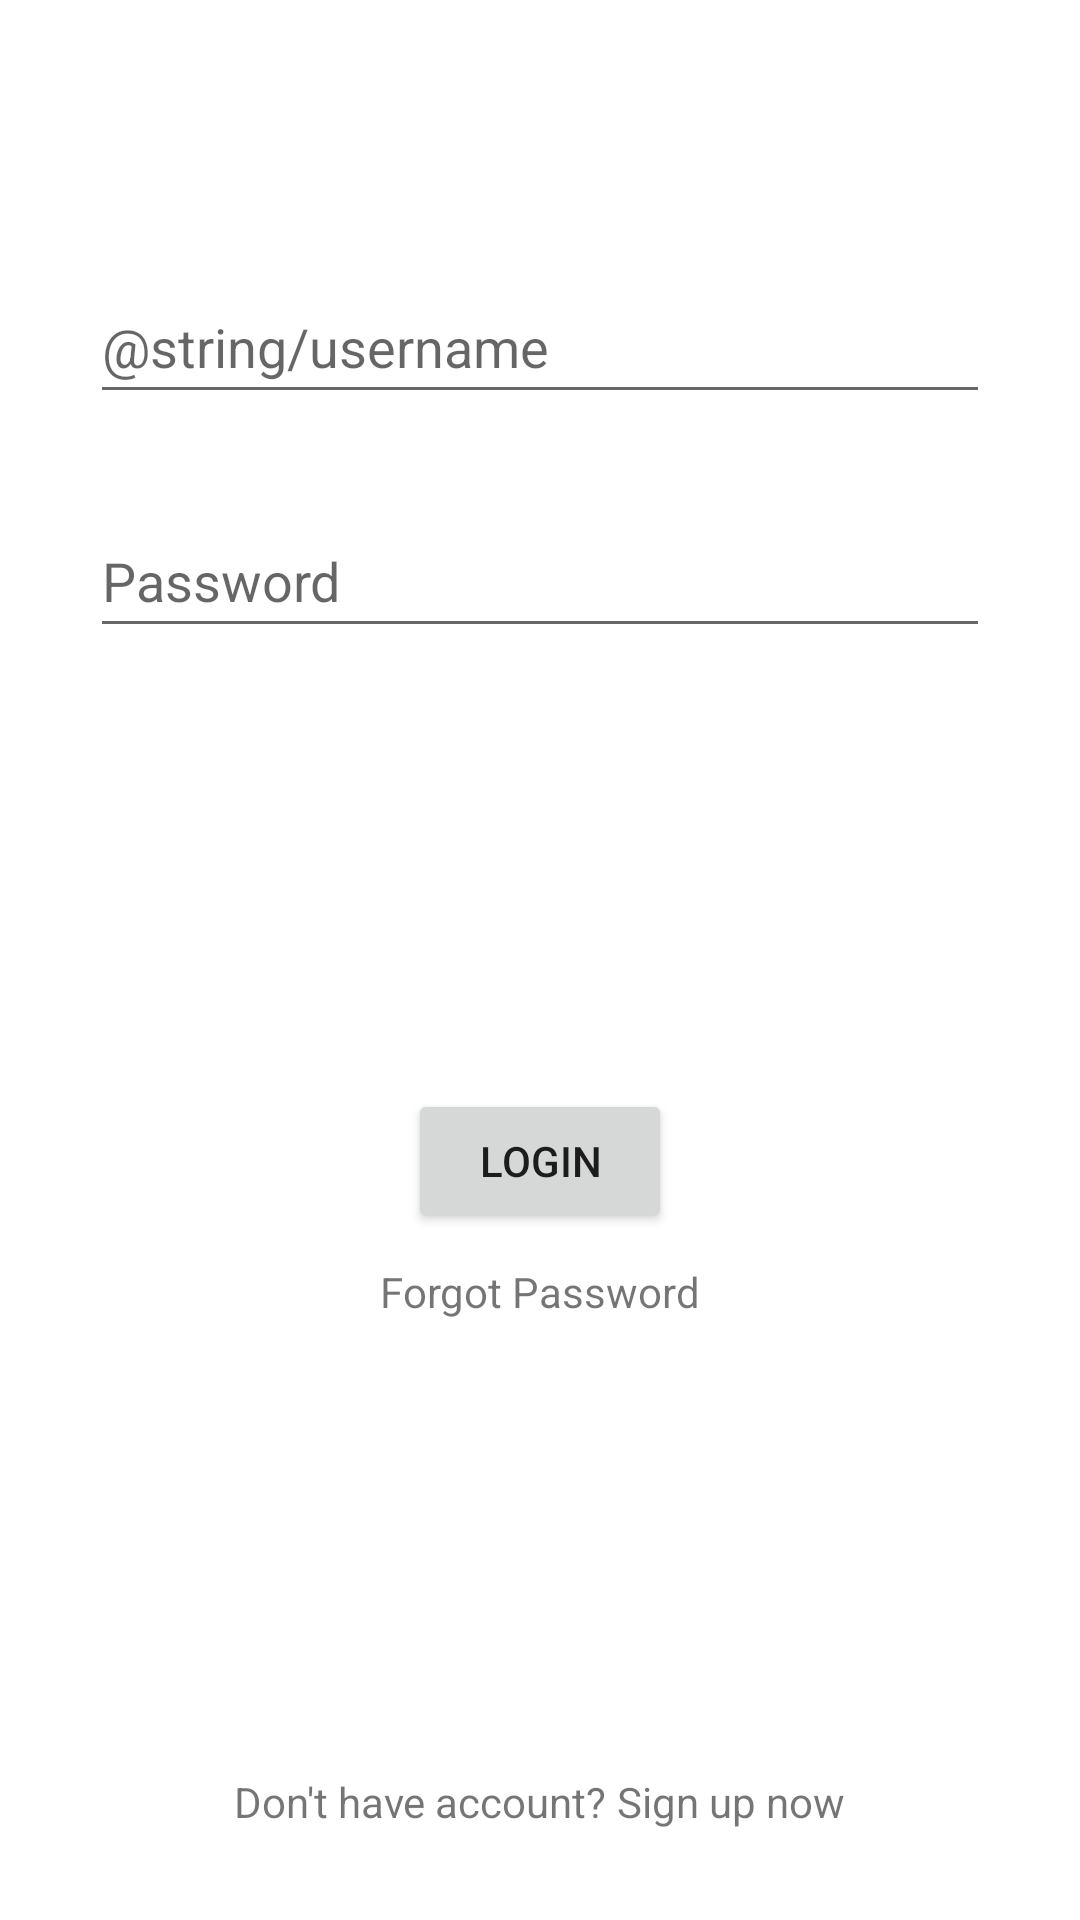

Android layout source for this screen:
<!-- AndroidManifest.xml: application theme Theme.BAIT2073MAD -->
<!-- res/layout/fragment_login.xml -->
<?xml version="1.0" encoding="utf-8"?>
<androidx.constraintlayout.widget.ConstraintLayout xmlns:android="http://schemas.android.com/apk/res/android"
    xmlns:app="http://schemas.android.com/apk/res-auto"
    xmlns:tools="http://schemas.android.com/tools"
    android:layout_width="match_parent"
    android:layout_height="match_parent"
    tools:context=".ui.login.LoginFragment">

    <EditText
        android:id="@+id/editTextUsername"
        android:layout_width="0dp"
        android:layout_height="wrap_content"
        android:layout_marginStart="30dp"
        android:layout_marginTop="90dp"
        android:layout_marginEnd="30dp"
        android:autofillHints="username"
        android:ems="10"
        android:hint="@string/username"
        android:inputType="text"
        android:minHeight="48dp"
        app:layout_constraintEnd_toEndOf="parent"
        app:layout_constraintHorizontal_bias="1.0"
        app:layout_constraintStart_toStartOf="parent"
        app:layout_constraintTop_toTopOf="parent" />

    <EditText
        android:id="@+id/editTextPassword"
        android:layout_width="0dp"
        android:layout_height="wrap_content"
        android:layout_marginStart="30dp"
        android:layout_marginTop="30dp"
        android:layout_marginEnd="30dp"
        android:autofillHints="password"
        android:ems="10"
        android:hint="@string/password"
        android:inputType="textPassword"
        android:minHeight="48dp"
        app:layout_constraintEnd_toEndOf="parent"
        app:layout_constraintStart_toStartOf="parent"
        app:layout_constraintTop_toBottomOf="@+id/editTextUsername" />

    <Button
        android:id="@+id/buttonLogin"
        android:layout_width="wrap_content"
        android:layout_height="wrap_content"
        android:layout_marginBottom="180dp"
        android:text="@string/login"
        app:layout_constraintBottom_toTopOf="@+id/linearLayoutLogin"
        app:layout_constraintEnd_toEndOf="parent"
        app:layout_constraintStart_toStartOf="parent" />


    <TextView
        android:id="@+id/textForgotPassword"
        android:layout_width="wrap_content"
        android:layout_height="wrap_content"
        android:layout_marginTop="10dp"
        android:text="@string/forgotPassword"
        app:layout_constraintEnd_toEndOf="parent"
        app:layout_constraintStart_toStartOf="parent"
        app:layout_constraintTop_toBottomOf="@+id/buttonLogin" />

    <LinearLayout
        android:id="@+id/linearLayoutLogin"
        android:layout_width="match_parent"
        android:layout_height="wrap_content"
        android:layout_marginBottom="30dp"
        android:gravity="center"
        android:orientation="horizontal"
        app:layout_constraintBottom_toBottomOf="parent"
        app:layout_constraintEnd_toEndOf="parent"
        app:layout_constraintStart_toStartOf="parent">

        <TextView
            android:id="@+id/textDoNotHaveAcc"
            android:layout_width="wrap_content"
            android:layout_height="wrap_content"
            android:text="@string/doNotHaveAcc" />

        <TextView
            android:id="@+id/textSignUp"
            android:layout_width="wrap_content"
            android:layout_height="wrap_content"
            android:text="@string/signUp" />

        <TextView
            android:id="@+id/textNow"
            android:layout_width="wrap_content"
            android:layout_height="wrap_content"
            android:text="@string/now" />
    </LinearLayout>

</androidx.constraintlayout.widget.ConstraintLayout>
<!-- resources referenced by this layout -->
<resources>
  <string name="doNotHaveAcc">Don\'t have account?</string>
  <string name="forgotPassword">Forgot Password</string>
  <string name="login">Login</string>
  <string name="now">now</string>
  <string name="password">Password</string>
  <string name="signUp">\u0020Sign up\u0020</string>
  <style name="Theme.BAIT2073MAD" parent="Theme.MaterialComponents.DayNight.DarkActionBar">
          
          <item name="colorPrimary">@color/purple_500</item>
          <item name="colorPrimaryVariant">@color/purple_500</item>
          <item name="colorOnPrimary">@color/white</item>
          
          <item name="colorSecondary">@color/teal_200</item>
          <item name="colorSecondaryVariant">@color/teal_700</item>
          <item name="colorOnSecondary">@color/black</item>
          
          <item name="android:statusBarColor">?attr/colorPrimaryVariant</item>
          
      </style>
  <color name="purple_500">#4C00B8</color>
  <color name="white">#FFFFFFFF</color>
  <color name="teal_200">#FF03DAC5</color>
  <color name="teal_700">#FF018786</color>
  <color name="black">#FF000000</color>
</resources>
